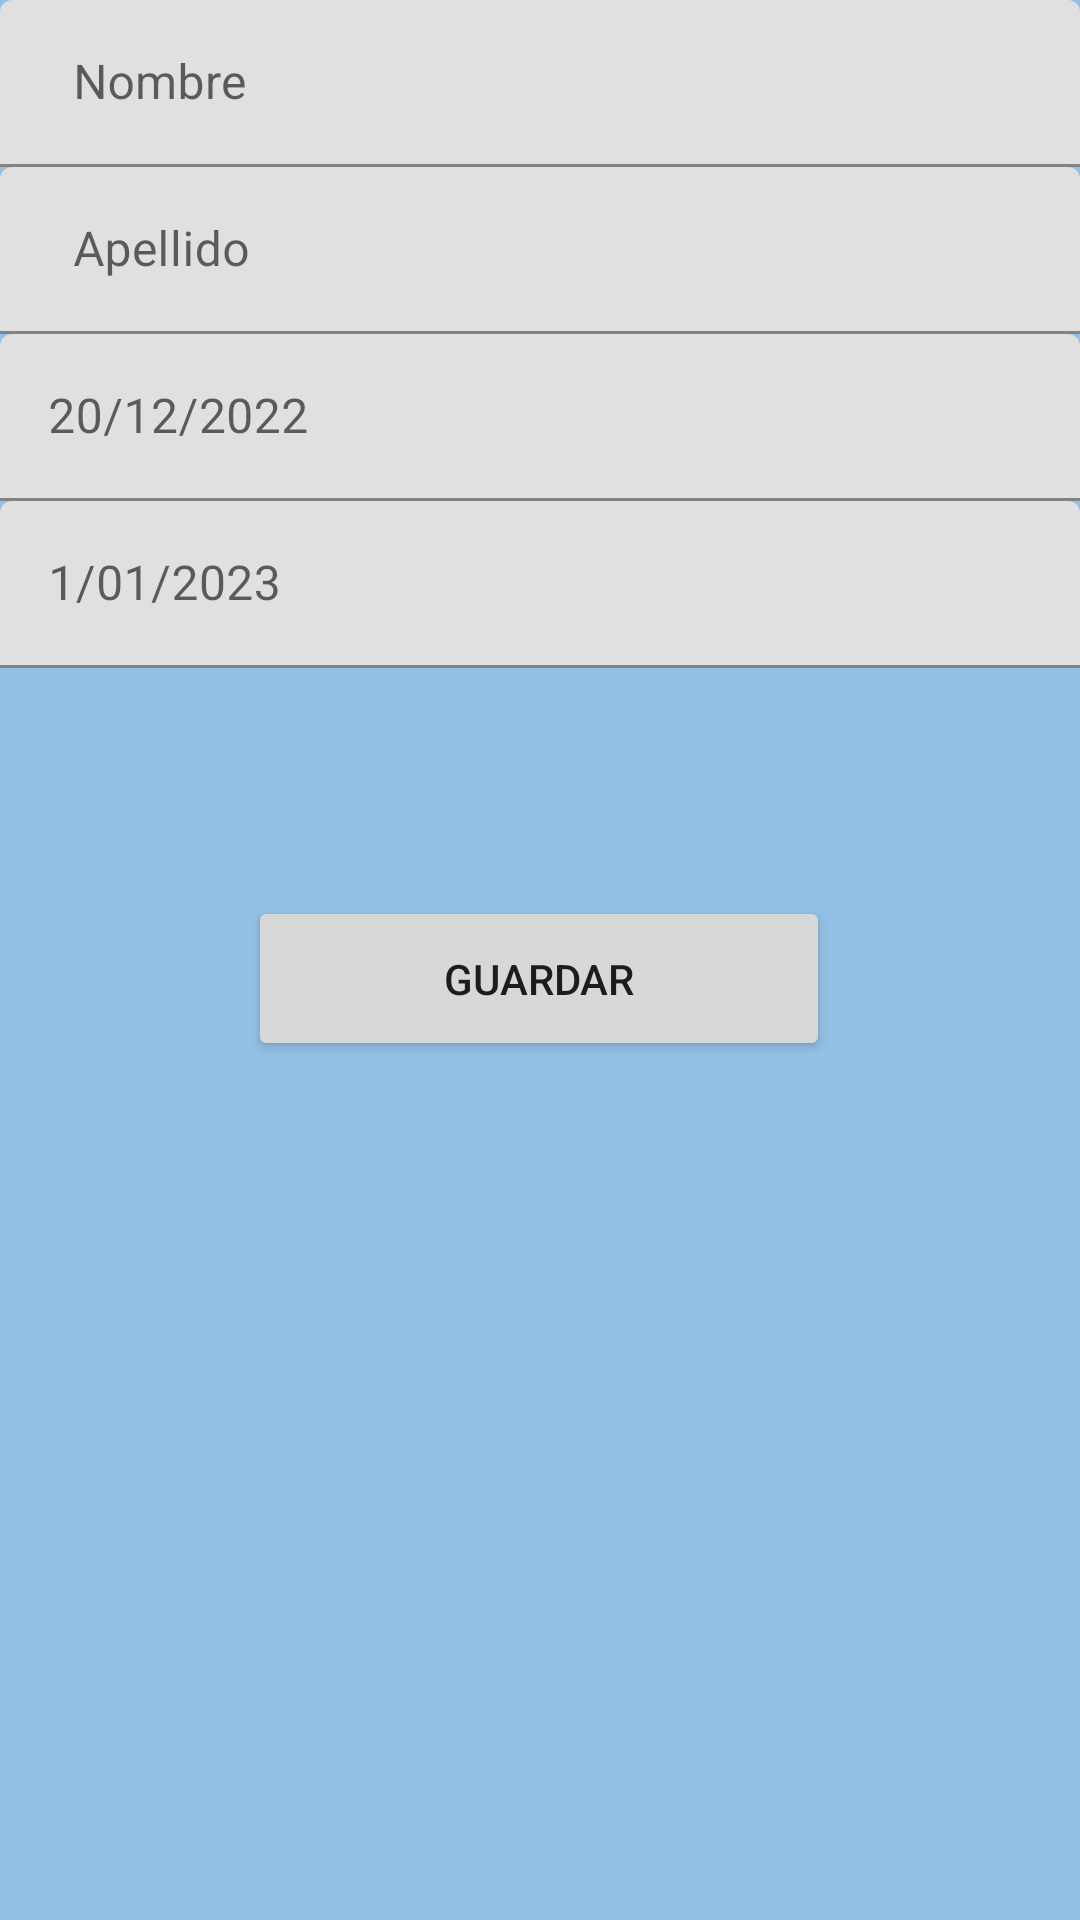

Layout XML and referenced resources for this Android screen:
<!-- AndroidManifest.xml: application theme Theme.MaterialComponents.DayNight.NoActionBar -->
<!-- res/layout/fragment_1.xml -->
<?xml version="1.0" encoding="utf-8"?>
<androidx.constraintlayout.widget.ConstraintLayout xmlns:android="http://schemas.android.com/apk/res/android"
    xmlns:app="http://schemas.android.com/apk/res-auto"
    xmlns:tools="http://schemas.android.com/tools"
    android:layout_width="match_parent"
    android:layout_height="match_parent"
    android:background="#93C0E6">


    <FrameLayout
        android:id="@+id/frameLayout"
        android:layout_width="match_parent"
        android:layout_height="match_parent"
        app:layout_constraintBottom_toBottomOf="parent"
        app:layout_constraintEnd_toEndOf="parent"
        app:layout_constraintStart_toStartOf="parent"
        app:layout_constraintTop_toTopOf="parent">


        <androidx.constraintlayout.widget.ConstraintLayout
            android:layout_width="match_parent"
            android:layout_height="match_parent">

            <com.google.android.material.textfield.TextInputLayout
                android:id="@+id/texto_input_Fecha2"
                android:layout_width="match_parent"
                android:layout_height="wrap_content"
                android:visibility="visible"
                app:layout_constraintTop_toBottomOf="@+id/texto_input_Fecha1">
                


                <com.google.android.material.textfield.TextInputEditText
                    android:id="@+id/texto_fecha2"
                    android:layout_width="match_parent"
                    android:layout_height="wrap_content"
                    android:drawableLeft="@drawable/img_calendario"
                    android:ems="20"
                    android:enabled="false"
                    android:hint="1/01/2023"
                    android:inputType="date"
                    android:textColor="@color/black"
                    app:layout_constraintBottom_toTopOf="parent"
                    app:layout_constraintEnd_toEndOf="parent"
                    app:layout_constraintStart_toStartOf="parent"
                    app:layout_constraintTop_toTopOf="parent" />
            </com.google.android.material.textfield.TextInputLayout>

            <com.google.android.material.textfield.TextInputLayout
                android:id="@+id/texto_input_Usuario"
                android:layout_width="match_parent"
                android:layout_height="wrap_content"
                android:visibility="visible"
                app:layout_constraintEnd_toEndOf="parent"
                app:layout_constraintStart_toStartOf="parent"
                app:layout_constraintTop_toTopOf="parent">
                


                <com.google.android.material.textfield.TextInputEditText
                    android:id="@+id/texto_usuario"
                    android:layout_width="match_parent"
                    android:layout_height="match_parent"
                    android:drawableLeft="@drawable/img_user"
                    android:ems="20"
                    android:hint="  Nombre"
                    android:inputType="textPersonName"
                    android:textColor="@color/black"
                    app:layout_constraintBottom_toTopOf="parent"
                    app:layout_constraintEnd_toEndOf="parent"
                    app:layout_constraintStart_toStartOf="parent"
                    app:layout_constraintTop_toTopOf="parent" />
            </com.google.android.material.textfield.TextInputLayout>

            <com.google.android.material.textfield.TextInputLayout
                android:id="@+id/texto_input_Apellido"
                android:layout_width="match_parent"
                android:layout_height="wrap_content"
                android:visibility="visible"
                app:layout_constraintTop_toBottomOf="@+id/texto_input_Usuario">
                


                <com.google.android.material.textfield.TextInputEditText
                    android:id="@+id/texto_Apellido"
                    android:layout_width="match_parent"
                    android:layout_height="match_parent"
                    android:drawableLeft="@drawable/img_user"
                    android:ems="20"
                    android:hint="  Apellido"
                    android:inputType="textPersonName"
                    android:textColor="@color/black"
                    app:layout_constraintBottom_toTopOf="parent"
                    app:layout_constraintEnd_toEndOf="parent"
                    app:layout_constraintStart_toStartOf="parent"
                    app:layout_constraintTop_toTopOf="parent" />
            </com.google.android.material.textfield.TextInputLayout>

            <com.google.android.material.textfield.TextInputLayout
                android:id="@+id/texto_input_Fecha1"
                android:layout_width="match_parent"
                android:layout_height="wrap_content"
                android:visibility="visible"
                app:layout_constraintEnd_toEndOf="parent"
                app:layout_constraintStart_toStartOf="parent"
                app:layout_constraintTop_toBottomOf="@+id/texto_input_Apellido">
                


                <com.google.android.material.textfield.TextInputEditText
                    android:id="@+id/texto_fecha1"
                    android:layout_width="match_parent"
                    android:layout_height="match_parent"
                    android:drawableLeft="@drawable/img_calendario"
                    android:ems="20"
                    android:hint="20/12/2022"
                    android:inputType="date"
                    android:textColor="@color/black"
                    app:layout_constraintBottom_toTopOf="parent"
                    app:layout_constraintEnd_toEndOf="parent"
                    app:layout_constraintStart_toStartOf="parent"
                    app:layout_constraintTop_toTopOf="parent"
                    android:enabled="false"/>
            </com.google.android.material.textfield.TextInputLayout>

            <Button
                android:id="@+id/button2"
                android:layout_width="194dp"
                android:layout_height="55dp"
                android:layout_marginTop="76dp"
                android:text="Guardar"
                android:visibility="visible"
                app:layout_constraintEnd_toEndOf="parent"
                app:layout_constraintHorizontal_bias="0.497"
                app:layout_constraintStart_toStartOf="parent"
                app:layout_constraintTop_toBottomOf="@+id/texto_input_Fecha2" />

        </androidx.constraintlayout.widget.ConstraintLayout>
    </FrameLayout>


</androidx.constraintlayout.widget.ConstraintLayout>
<!-- resources referenced by this layout -->
<resources>
  <color name="black">#FF000000</color>
</resources>
